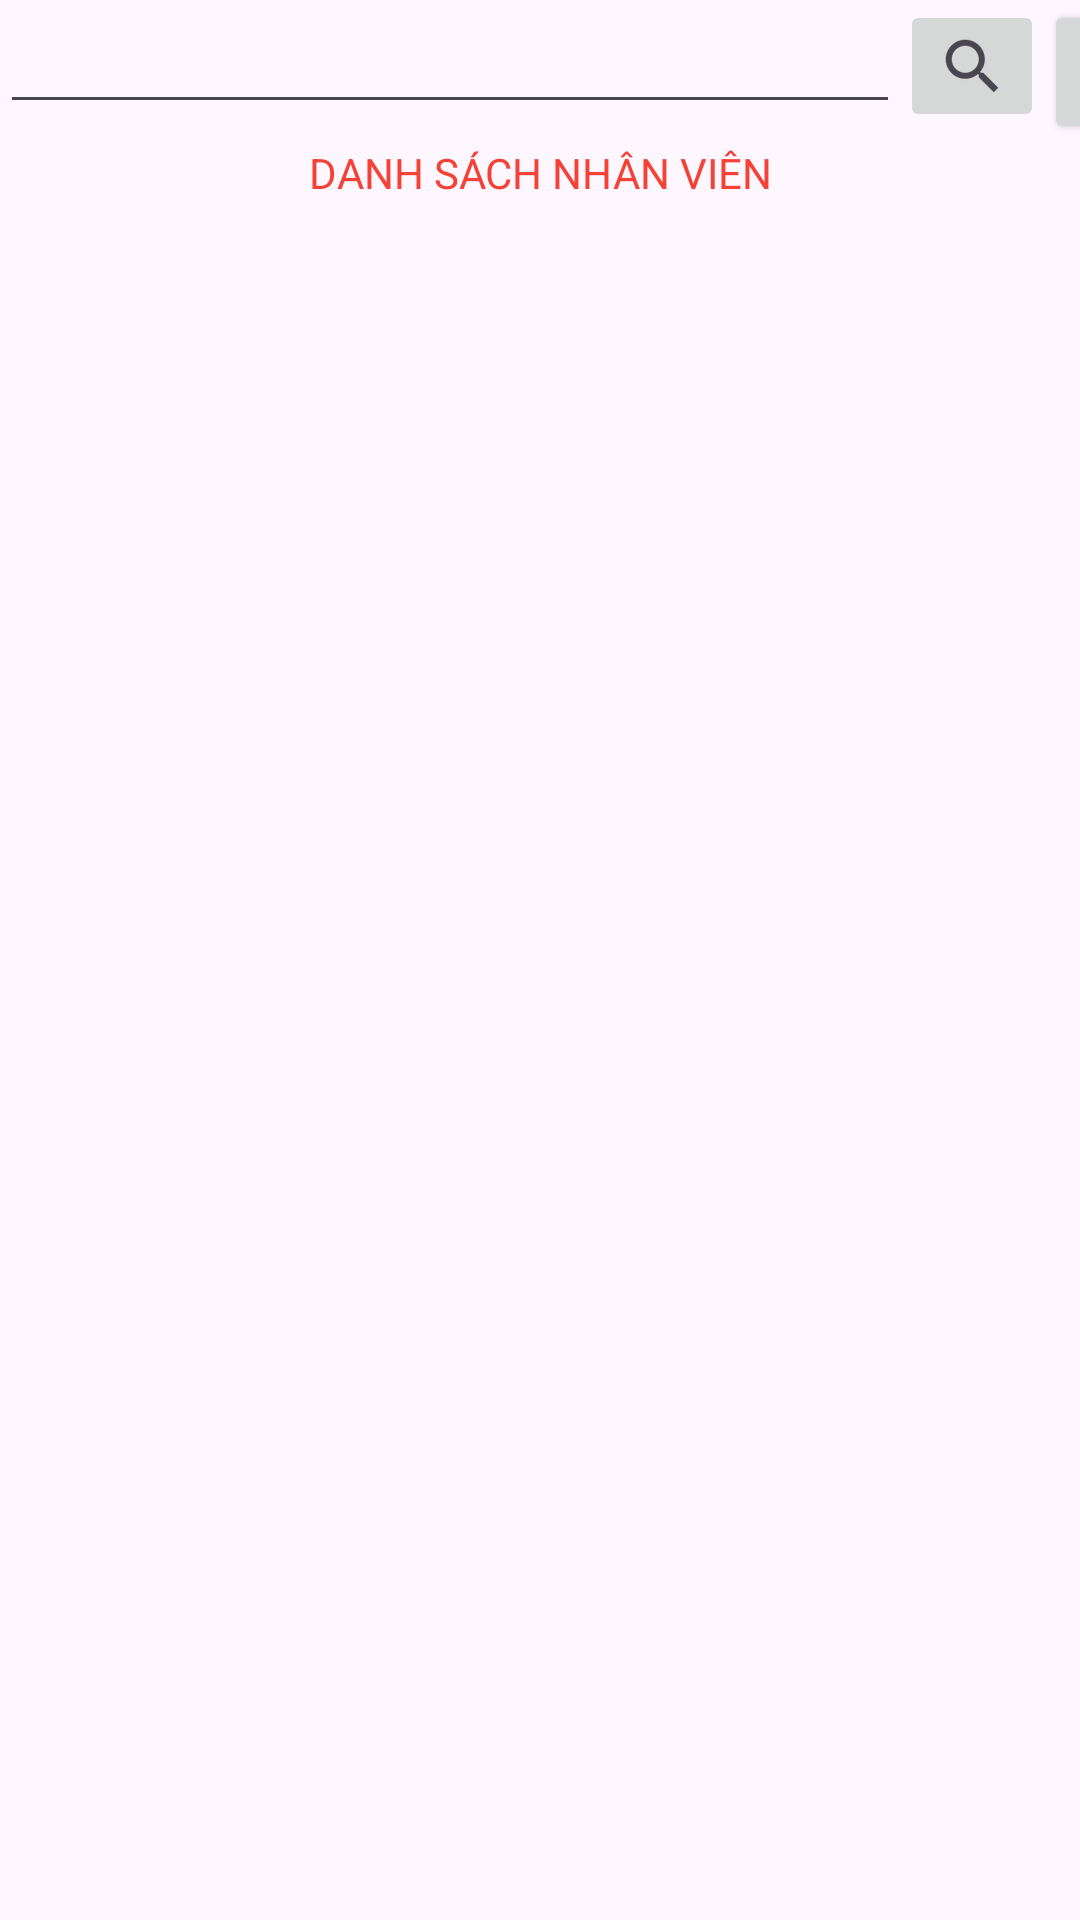

Android layout source for this screen:
<!-- AndroidManifest.xml: application theme Theme.TH10 -->
<!-- res/layout/activity_bai1.xml -->
<?xml version="1.0" encoding="utf-8"?>
<LinearLayout xmlns:android="http://schemas.android.com/apk/res/android"
    xmlns:app="http://schemas.android.com/apk/res-auto"
    xmlns:tools="http://schemas.android.com/tools"
    android:layout_width="match_parent"
    android:layout_height="match_parent"
    android:orientation="vertical"
    tools:context=".Bai1Activity">
    <LinearLayout
        android:layout_width="match_parent"
        android:layout_height="wrap_content"
        android:orientation="horizontal">
        <AutoCompleteTextView
            android:id="@+id/autoCompleteTextView"
            android:layout_width="300dip"
            android:layout_height="wrap_content"
            android:text="" />
        <ImageButton
            android:id="@+id/imageButton"
            android:layout_width="wrap_content"
            android:layout_height="wrap_content"
            app:srcCompat="?android:attr/actionModeWebSearchDrawable" />

        <Button
            android:id="@+id/btnAll"
            android:layout_width="58dp"
            android:layout_height="wrap_content"
            android:text="ALL" />
    </LinearLayout>

    <TextView
        android:layout_width="match_parent"
        android:layout_height="wrap_content"
        android:gravity="center"
        android:text="DANH SÁCH NHÂN VIÊN"
        android:textColor="#F44336" />

    <ListView
        android:id="@+id/lvNhanVien"
        android:layout_width="match_parent"
        android:layout_height="match_parent">

    </ListView>

</LinearLayout>
<!-- resources referenced by this layout -->
<resources>
  <style name="Theme.TH10" parent="Base.Theme.TH10" />
  <style name="Base.Theme.TH10" parent="Theme.Material3.DayNight.NoActionBar">
          
          
      </style>
</resources>
